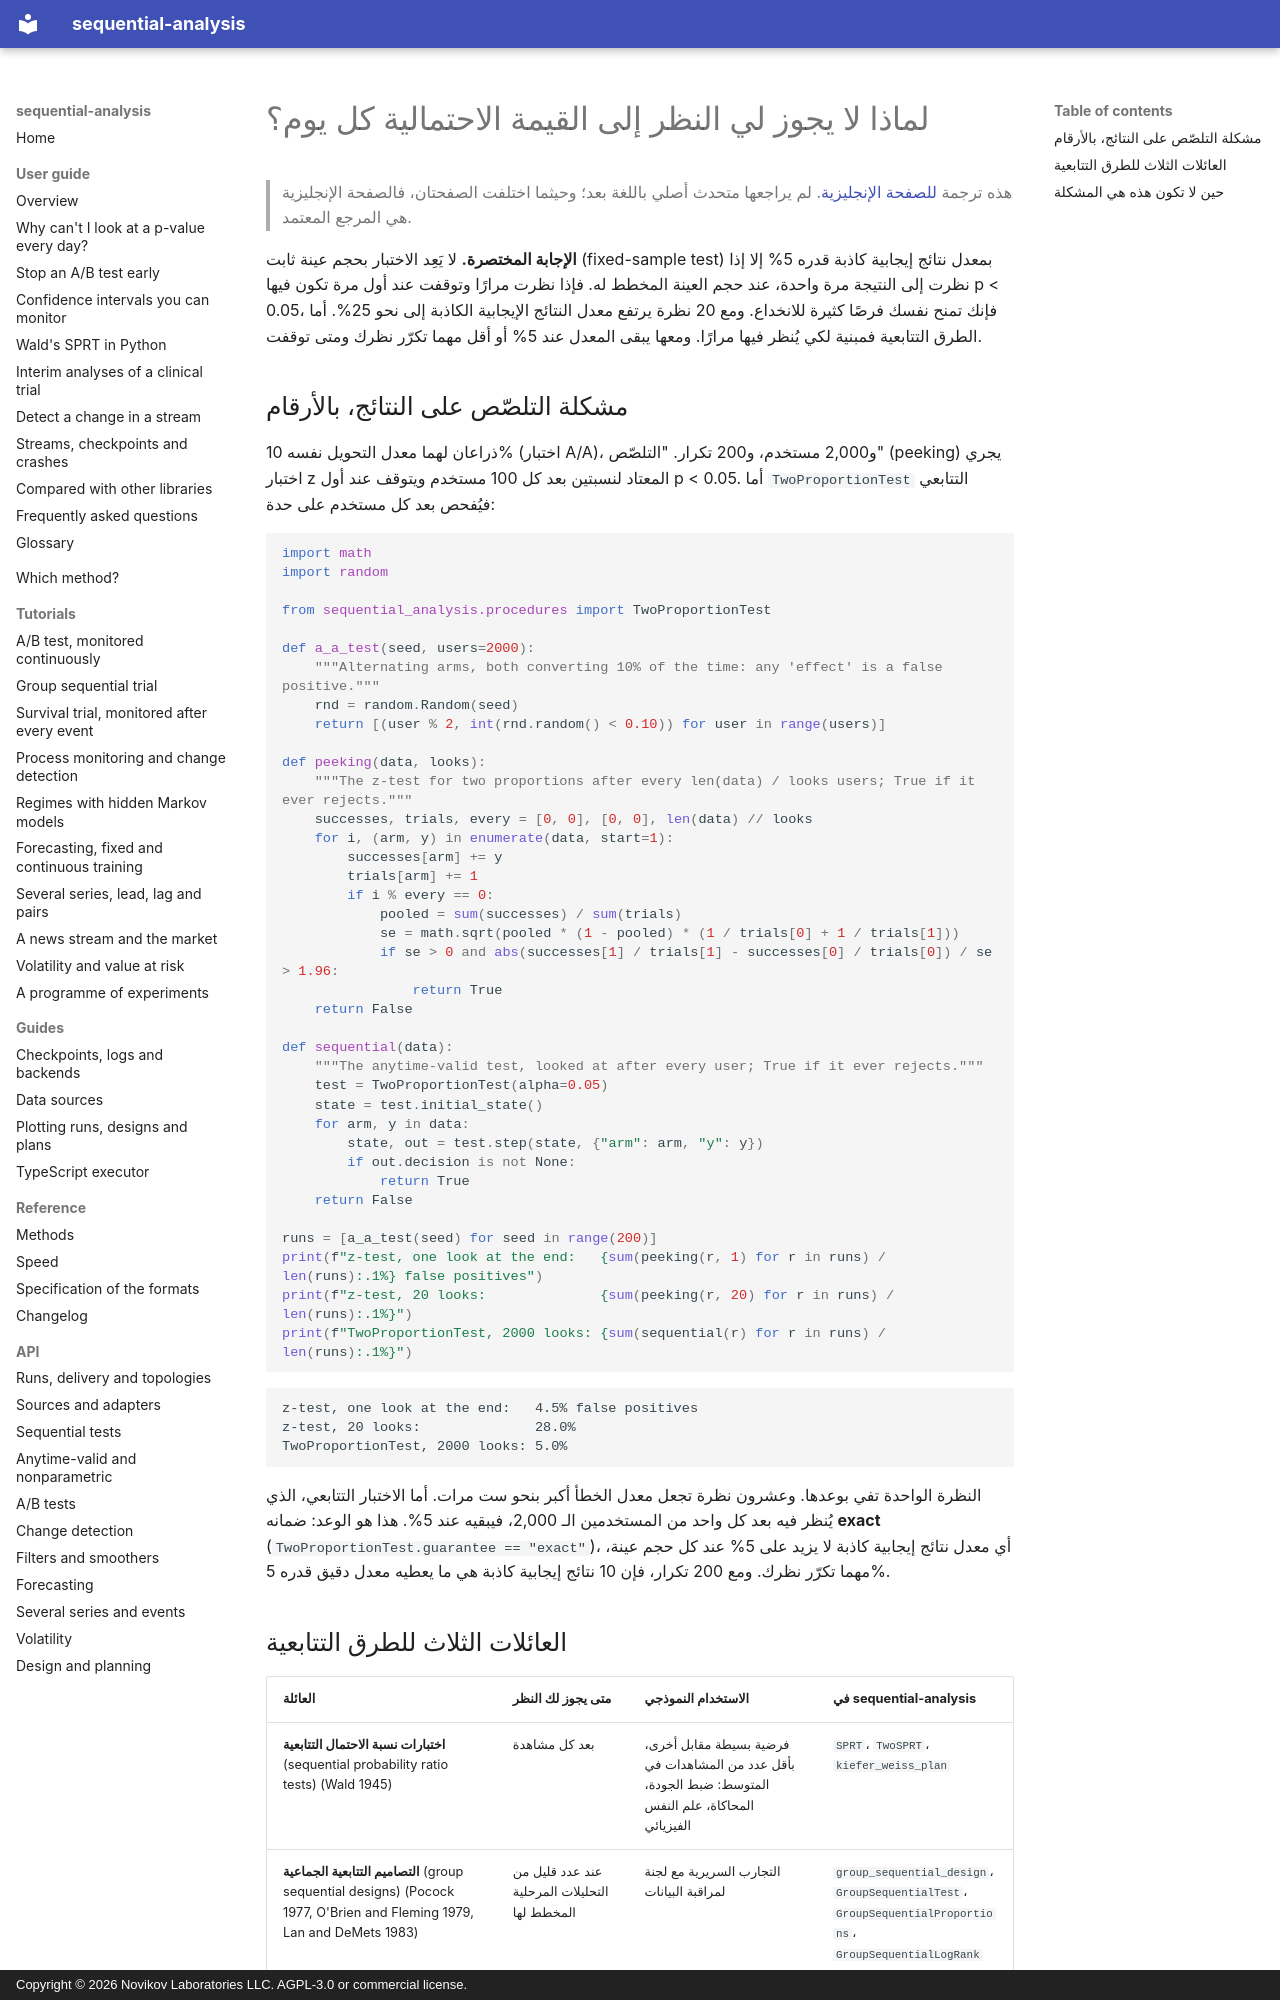

repository: andre-a-no/sequential-analysis · page: ar/guide/peeking/index.html · generator: mkdocs · copyright: Copyright © 2026 Novikov Laboratories LLC. AGPL-3.0 or commercial license.

---
description: لماذا يضخّم فحص القيمة الاحتمالية كل يوم النتائج الإيجابية الكاذبة في اختبارات A/B والتجارب (مشكلة التلصّص على النتائج، peeking)، والعائلات الثلاث للطرق التتابعية التي تعالجها، في Python باستخدام sequential-analysis.
language: ar
---

# لماذا لا يجوز لي النظر إلى القيمة الاحتمالية كل يوم؟

> هذه ترجمة [للصفحة الإنجليزية](../../guide/peeking.md). لم يراجعها متحدث أصلي باللغة بعد؛ وحيثما اختلفت الصفحتان، فالصفحة الإنجليزية هي المرجع المعتمد.

**الإجابة المختصرة.** لا يَعِد الاختبار بحجم عينة ثابت (fixed-sample test)
بمعدل نتائج إيجابية كاذبة قدره 5% إلا إذا نظرت إلى النتيجة مرة واحدة، عند
حجم العينة المخطط له. فإذا نظرت مرارًا وتوقفت عند أول مرة تكون فيها
p < 0.05، فإنك تمنح نفسك فرصًا كثيرة للانخداع. ومع 20 نظرة يرتفع معدل
النتائج الإيجابية الكاذبة إلى نحو 25%. أما الطرق التتابعية فمبنية لكي
يُنظر فيها مرارًا. ومعها يبقى المعدل عند 5% أو أقل مهما تكرّر نظرك ومتى
توقفت.

## مشكلة التلصّص على النتائج، بالأرقام

ذراعان لهما معدل التحويل نفسه 10% (اختبار A/A)، و2,000 مستخدم، و200
تكرار. "التلصّص" (peeking) يجري اختبار z المعتاد لنسبتين بعد كل 100
مستخدم ويتوقف عند أول p < 0.05. أما `TwoProportionTest` التتابعي فيُفحص
بعد كل مستخدم على حدة:

```python
import math
import random

from sequential_analysis.procedures import TwoProportionTest

def a_a_test(seed, users=2000):
    """Alternating arms, both converting 10% of the time: any 'effect' is a false positive."""
    rnd = random.Random(seed)
    return [(user % 2, int(rnd.random() < 0.10)) for user in range(users)]

def peeking(data, looks):
    """The z-test for two proportions after every len(data) / looks users; True if it ever rejects."""
    successes, trials, every = [0, 0], [0, 0], len(data) // looks
    for i, (arm, y) in enumerate(data, start=1):
        successes[arm] += y
        trials[arm] += 1
        if i % every == 0:
            pooled = sum(successes) / sum(trials)
            se = math.sqrt(pooled * (1 - pooled) * (1 / trials[0] + 1 / trials[1]))
            if se > 0 and abs(successes[1] / trials[1] - successes[0] / trials[0]) / se > 1.96:
                return True
    return False

def sequential(data):
    """The anytime-valid test, looked at after every user; True if it ever rejects."""
    test = TwoProportionTest(alpha=0.05)
    state = test.initial_state()
    for arm, y in data:
        state, out = test.step(state, {"arm": arm, "y": y})
        if out.decision is not None:
            return True
    return False

runs = [a_a_test(seed) for seed in range(200)]
print(f"z-test, one look at the end:   {sum(peeking(r, 1) for r in runs) / len(runs):.1%} false positives")
print(f"z-test, 20 looks:              {sum(peeking(r, 20) for r in runs) / len(runs):.1%}")
print(f"TwoProportionTest, 2000 looks: {sum(sequential(r) for r in runs) / len(runs):.1%}")
```

```text
z-test, one look at the end:   4.5% false positives
z-test, 20 looks:              28.0%
TwoProportionTest, 2000 looks: 5.0%
```

النظرة الواحدة تفي بوعدها. وعشرون نظرة تجعل معدل الخطأ أكبر بنحو ست مرات.
أما الاختبار التتابعي، الذي يُنظر فيه بعد كل واحد من المستخدمين الـ
2,000، فيبقيه عند 5%. هذا هو الوعد: ضمانه **exact**
(`TwoProportionTest.guarantee == "exact"`)، أي معدل نتائج إيجابية كاذبة لا
يزيد على 5% عند كل حجم عينة، مهما تكرّر نظرك. ومع 200 تكرار، فإن 10 نتائج
إيجابية كاذبة هي ما يعطيه معدل دقيق قدره 5%.
